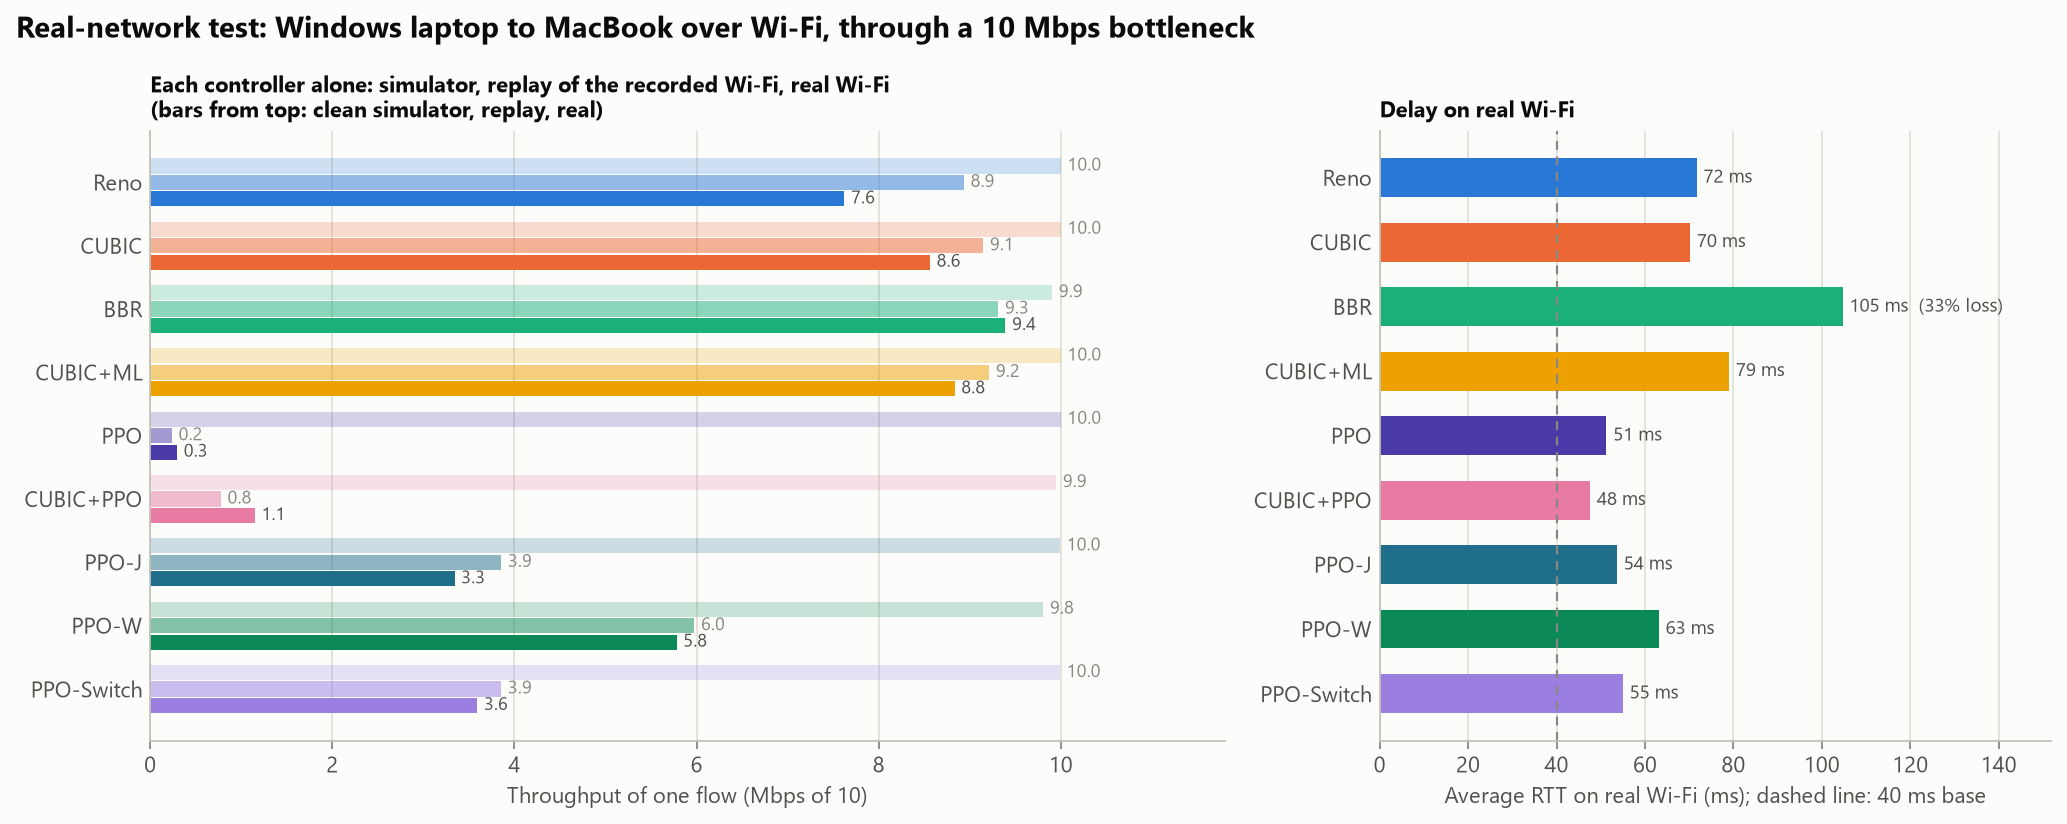

Values plotted in this chart, from the file beside it:
controller, simulator_mbps, wifi_replay_mbps, real_run1_mbps, real_run2_mbps, real_run2_avg_rtt_ms, real_run2_loss_pct
Reno, 10.0, 8.937, 8.431, 7.625, 71.72, 0.476
CUBIC, 10.0, 9.149, 8.786, 8.564, 70.22, 0.189
BBR, 9.906, 9.314, 9.413, 9.393, 104.7, 33.16
CUBIC+ML, 10.0, 9.215, 8.974, 8.835, 79.04, 0.642
PPO, 9.999, 0.24, 0.296, 0.296, 51.3, 0.0
CUBIC+PPO, 9.95, 0.777, 3.25, 1.15, 47.61, 0.0
PPO-J, 9.992, 3.856, 3.758, 3.343, 53.68, 0.014
PPO-W, 9.809, 5.976, , 5.781, 63.14, 0.125
PPO-Switch, 9.992, 3.856, 4.261, 3.593, 55.01, 0.067
